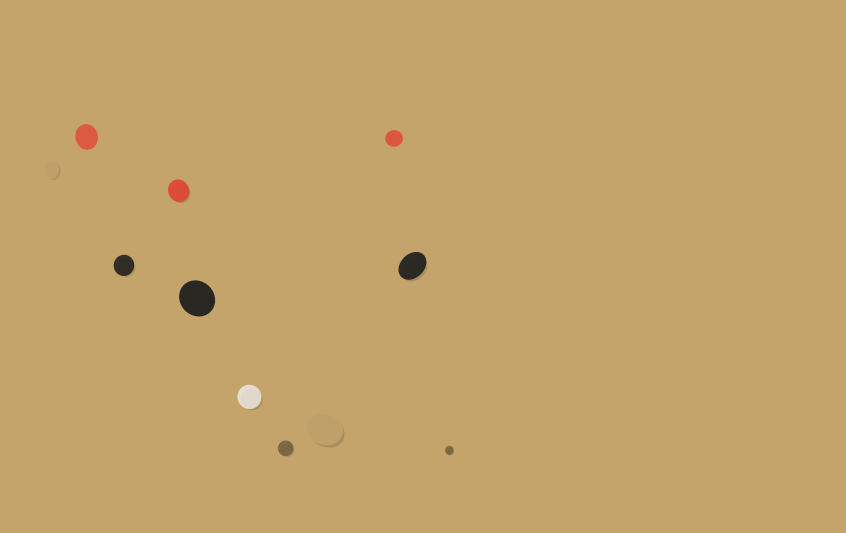

Python code for this plot:
"""
Painterly Concept Test - Simplified rendering with organic blobs only
Quick proof of concept for painterly guitar riff visualization
"""

import matplotlib.pyplot as plt
import matplotlib.patches as patches
from matplotlib.patches import Ellipse
import numpy as np
import random
from scipy.ndimage import gaussian_filter


class PainterlyRiffArt:
    """Simplified painterly renderer - only organic blobs, no geometry"""

    def __init__(self, width=1600, height=1000, dpi=150, seed=42):
        # Zorn palette
        self.colors = {
            'ochre': np.array([196, 164, 106]) / 255.0,
            'vermilion': np.array([227, 66, 52]) / 255.0,
            'black': np.array([28, 28, 28]) / 255.0,
            'white': np.array([242, 242, 242]) / 255.0
        }

        # Note to color mapping
        self.note_colors = {
            'A': 'ochre',
            'C': 'vermilion',
            'D': 'black',
            'E': 'white',
            'G': 'ochre'  # Mix ochre+black
        }

        self.width = width
        self.height = height
        self.dpi = dpi
        self.px_per_beat = 140
        self.margin = 80

        # Initialize figure with clean background
        self.fig, self.ax = plt.subplots(
            figsize=(width/dpi, height/dpi),
            dpi=dpi
        )

        bg_color = self.colors['ochre']
        self.fig.patch.set_facecolor(bg_color)
        self.ax.set_facecolor(bg_color)
        self.ax.set_xlim(0, width)
        self.ax.set_ylim(0, height)
        self.ax.axis('off')

        random.seed(seed)
        np.random.seed(seed)

    def parse_johnny_b_goode_riff(self):
        """Parse the riff into note events"""
        riff_notes = [
            {'note': 'A', 'fret': 5, 'string': 6, 'duration': 0.5, 'velocity': 'mf'},
            {'note': 'C', 'fret': 8, 'string': 6, 'duration': 0.5, 'velocity': 'f'},
            {'note': 'D', 'fret': 5, 'string': 4, 'duration': 0.25, 'velocity': 'f'},
            {'note': 'A', 'fret': 7, 'string': 5, 'duration': 0.5, 'velocity': 'mf'},
            {'note': 'C', 'fret': 8, 'string': 5, 'duration': 0.25, 'velocity': 'f'},
            {'note': 'D', 'fret': 7, 'string': 3, 'duration': 0.75, 'velocity': 'f'},
            {'note': 'E', 'fret': 8, 'string': 1, 'duration': 0.5, 'velocity': 'f'},
            {'note': 'G', 'fret': 3, 'string': 1, 'duration': 0.5, 'velocity': 'mp'},
            {'note': 'A', 'fret': 5, 'string': 1, 'duration': 1.0, 'velocity': 'f'},
            {'note': 'C', 'fret': 8, 'string': 6, 'duration': 0.25, 'velocity': 'mf'},
            {'note': 'D', 'fret': 5, 'string': 4, 'duration': 0.5, 'velocity': 'f'},
            {'note': 'G', 'fret': 3, 'string': 1, 'duration': 0.25, 'velocity': 'p'},
        ]

        string_tuning = [40, 45, 50, 55, 59, 64]
        processed_notes = []
        cumulative_time = 0

        for note_data in riff_notes:
            midi_pitch = string_tuning[note_data['string'] - 1] + note_data['fret']
            processed_note = {
                'note': note_data['note'],
                'pitch': midi_pitch,
                'start_time': cumulative_time,
                'duration': note_data['duration'],
                'velocity': note_data['velocity'],
                'x_pos': self.margin + cumulative_time * self.px_per_beat,
                'y_pos': self.margin + ((midi_pitch - 40) / 40) * (self.height - 2 * self.margin)
            }
            processed_notes.append(processed_note)
            cumulative_time += note_data['duration']

        return processed_notes

    def get_note_color(self, note):
        """Get color for note from Zorn palette"""
        if note == 'G':
            return (self.colors['ochre'] + self.colors['black']) / 2
        color_key = self.note_colors.get(note, 'ochre')
        return self.colors[color_key]

    def get_blob_size(self, duration, velocity):
        """Calculate blob size from duration and velocity"""
        velocity_map = {'p': 0.6, 'mp': 0.8, 'mf': 1.0, 'f': 1.3, 'ff': 1.6}
        velocity_mult = velocity_map.get(velocity, 1.0)

        # Size based on duration
        base_size = 20 + duration * 40  # 20-60px range
        return base_size * velocity_mult

    def draw_paint_blob(self, x, y, size, color, note):
        """
        Draw a single organic paint blob/drop
        Simple ellipse with soft edges and slight irregularity
        """
        # Add organic variation
        size_x = size * random.uniform(0.8, 1.2)
        size_y = size * random.uniform(0.8, 1.2)
        angle = random.uniform(0, 360)

        # Slight position jitter
        x += random.uniform(-3, 3)
        y += random.uniform(-3, 3)

        # Base opacity varies by color
        if note == 'E':  # White is more transparent
            alpha = random.uniform(0.7, 0.85)
        elif note == 'D':  # Black more opaque
            alpha = random.uniform(0.85, 0.95)
        else:
            alpha = random.uniform(0.75, 0.9)

        # Draw main blob
        ellipse = Ellipse(
            (x, y),
            width=size_x,
            height=size_y,
            angle=angle,
            facecolor=color,
            edgecolor='none',
            alpha=alpha
        )
        self.ax.add_patch(ellipse)

        # Add soft shadow/depth (smaller darker blob underneath)
        if random.random() > 0.3:
            shadow_color = self.colors['black']
            shadow_ellipse = Ellipse(
                (x + size_x * 0.1, y - size_y * 0.1),
                width=size_x * 0.9,
                height=size_y * 0.9,
                angle=angle,
                facecolor=shadow_color,
                edgecolor='none',
                alpha=0.15,
                zorder=-1
            )
            self.ax.add_patch(shadow_ellipse)

    def render_notes(self, notes):
        """Render all notes as organic paint blobs"""
        print("   ├─ Rendering notes as paint blobs...")

        for note in notes:
            x = note['x_pos']
            y = note['y_pos']
            size = self.get_blob_size(note['duration'], note['velocity'])
            color = self.get_note_color(note['note'])

            self.draw_paint_blob(x, y, size, color, note['note'])

    def create_artwork(self, filename='painterly_concept.png'):
        """Generate painterly artwork"""
        print("\n🎨 Painterly Concept Test")
        print("=" * 60)
        print("   Simplified rendering: organic blobs only")
        print("-" * 60)

        # NO background elements - clean ochre canvas

        # Parse and render notes
        notes = self.parse_johnny_b_goode_riff()
        self.render_notes(notes)

        # Save
        print(f"   └─ Saving to {filename}...")
        self.fig.savefig(
            filename,
            facecolor=self.colors['ochre'],
            dpi=self.dpi,
            bbox_inches='tight',
            edgecolor='none'
        )

        print("✅ Concept artwork complete!")
        print("=" * 60)
        print(f"\n📁 Output: {filename}")
        print("\nThis is a simplified concept:")
        print("  - Only organic blobs (no geometric shapes)")
        print("  - Clean background")
        print("  - Size = duration + velocity")
        print("  - Color = pitch (pentatonic → Zorn)")
        print("  - Position = time + pitch")

        return filename


if __name__ == "__main__":
    artist = PainterlyRiffArt(seed=42)
    artist.create_artwork()
    plt.show()
